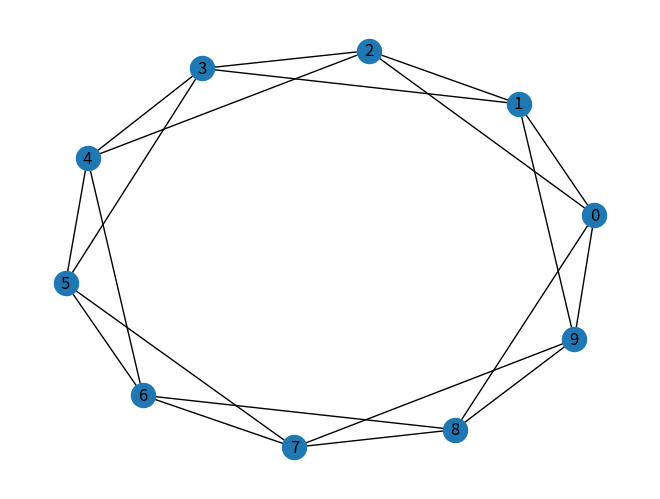

The script that saved this image:
import networkx as nx
import matplotlib.pyplot as plt

# Input of N (number of inhabitants) and k (neighbours)
# print( "Input number of nodes (N): ")
# N = int(input())
# print( "Input number of neighbours (k): ")
# k = int(input())

N = 10
k = 4

# print("Input what network generating algorythm you want:")
# print( "1. Xarxa en anell regular \n2. Erdös-Rényi \n3. Watts-Strogatz")
# choice = int(input())

# A = nx.Graph()
# for node in range(N):
#     A.add_node(f"{node}")

# Cas a
def anell_regular(N,k):
    A = nx.Graph()
    for node in range(N):
        for neighbour_right in range(1,k//2+1):
            A.add_edge(node,( node+neighbour_right )%N )
            A.add_edge(node,( node - neighbour_right )%N )
    return A

# match choice:
#     case 1:
#         A = anell_regular(N,k)
#     case 2:
#         pass    

A = anell_regular(N,k)
nx.draw_spring(A, with_labels=True)
plt.show()
